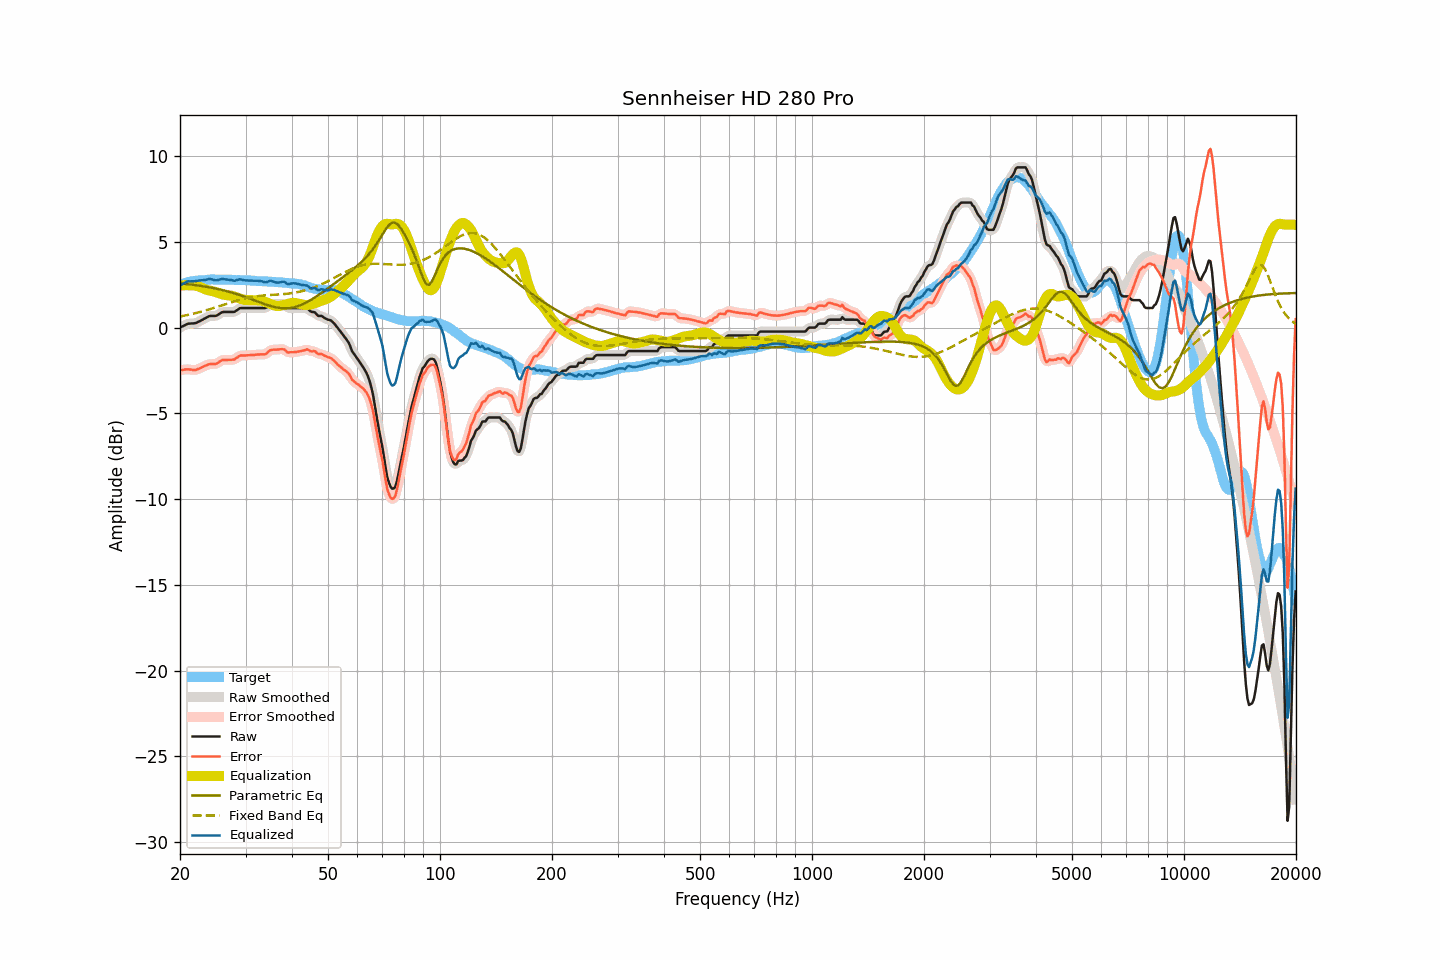

Values plotted in this chart, from the file beside it:
frequency, raw, smoothed, error, error_smoothed, equalization, parametric_eq, fixed_band_eq, equalized_raw, equalized_smoothed, target
20.00, 0.00, -0.01, -2.49, -2.49, 2.45, 2.57, 0.65, 2.45, 2.45, 2.49
20.20, 0.05, 0.05, -2.47, -2.47, 2.46, 2.57, 0.66, 2.51, 2.51, 2.52
20.40, 0.09, 0.10, -2.46, -2.46, 2.47, 2.56, 0.68, 2.56, 2.57, 2.55
20.61, 0.14, 0.14, -2.44, -2.45, 2.47, 2.55, 0.70, 2.61, 2.61, 2.58
20.81, 0.19, 0.19, -2.43, -2.44, 2.47, 2.54, 0.72, 2.66, 2.66, 2.62
21.02, 0.23, 0.22, -2.43, -2.43, 2.47, 2.53, 0.74, 2.70, 2.69, 2.66
21.23, 0.23, 0.24, -2.44, -2.44, 2.46, 2.52, 0.76, 2.69, 2.70, 2.67
21.44, 0.24, 0.24, -2.45, -2.45, 2.46, 2.50, 0.78, 2.70, 2.70, 2.69
21.66, 0.24, 0.24, -2.47, -2.47, 2.46, 2.49, 0.80, 2.70, 2.70, 2.71
21.87, 0.25, 0.25, -2.47, -2.47, 2.45, 2.48, 0.83, 2.70, 2.70, 2.72
22.09, 0.27, 0.28, -2.47, -2.46, 2.44, 2.47, 0.85, 2.71, 2.71, 2.74
22.31, 0.32, 0.31, -2.42, -2.43, 2.42, 2.46, 0.87, 2.74, 2.73, 2.74
22.54, 0.36, 0.36, -2.39, -2.39, 2.38, 2.44, 0.90, 2.74, 2.75, 2.75
22.76, 0.41, 0.41, -2.35, -2.34, 2.35, 2.43, 0.92, 2.76, 2.76, 2.76
22.99, 0.46, 0.46, -2.30, -2.30, 2.30, 2.41, 0.95, 2.76, 2.76, 2.76
23.22, 0.51, 0.51, -2.26, -2.26, 2.26, 2.40, 0.98, 2.77, 2.77, 2.77
23.45, 0.56, 0.56, -2.22, -2.21, 2.22, 2.38, 1.00, 2.78, 2.79, 2.78
23.69, 0.61, 0.61, -2.18, -2.17, 2.19, 2.37, 1.03, 2.80, 2.81, 2.79
23.92, 0.66, 0.65, -2.13, -2.14, 2.17, 2.35, 1.06, 2.83, 2.82, 2.79
24.16, 0.68, 0.68, -2.12, -2.13, 2.15, 2.33, 1.09, 2.83, 2.82, 2.80
24.40, 0.68, 0.68, -2.13, -2.13, 2.13, 2.32, 1.11, 2.81, 2.81, 2.81
24.65, 0.68, 0.68, -2.12, -2.13, 2.10, 2.30, 1.14, 2.78, 2.78, 2.80
24.89, 0.68, 0.69, -2.12, -2.11, 2.07, 2.28, 1.17, 2.76, 2.76, 2.80
25.14, 0.71, 0.72, -2.09, -2.08, 2.04, 2.26, 1.20, 2.76, 2.76, 2.80
25.39, 0.77, 0.77, -2.03, -2.03, 2.01, 2.24, 1.23, 2.78, 2.78, 2.80
25.65, 0.83, 0.83, -1.97, -1.96, 1.98, 2.22, 1.26, 2.81, 2.81, 2.80
25.91, 0.89, 0.88, -1.90, -1.91, 1.95, 2.20, 1.29, 2.84, 2.83, 2.79
26.16, 0.91, 0.91, -1.89, -1.89, 1.92, 2.17, 1.33, 2.83, 2.83, 2.80
26.43, 0.91, 0.91, -1.88, -1.88, 1.90, 2.15, 1.36, 2.81, 2.82, 2.79
26.69, 0.91, 0.91, -1.88, -1.88, 1.89, 2.12, 1.39, 2.80, 2.80, 2.79
26.96, 0.91, 0.91, -1.88, -1.88, 1.88, 2.10, 1.42, 2.79, 2.79, 2.79
27.23, 0.91, 0.91, -1.88, -1.88, 1.87, 2.07, 1.45, 2.78, 2.78, 2.79
27.50, 0.91, 0.90, -1.88, -1.88, 1.86, 2.05, 1.48, 2.77, 2.76, 2.79
27.77, 0.91, 0.91, -1.87, -1.87, 1.83, 2.02, 1.51, 2.74, 2.75, 2.78
28.05, 0.92, 0.94, -1.86, -1.84, 1.80, 1.99, 1.54, 2.72, 2.74, 2.78
28.33, 0.99, 0.99, -1.78, -1.78, 1.77, 1.96, 1.56, 2.76, 2.76, 2.77
28.62, 1.05, 1.05, -1.72, -1.72, 1.73, 1.93, 1.59, 2.78, 2.79, 2.77
28.90, 1.12, 1.11, -1.65, -1.66, 1.70, 1.90, 1.62, 2.82, 2.81, 2.77
29.19, 1.14, 1.14, -1.62, -1.63, 1.67, 1.87, 1.64, 2.81, 2.80, 2.76
29.48, 1.14, 1.15, -1.63, -1.62, 1.64, 1.84, 1.67, 2.78, 2.79, 2.77
29.78, 1.14, 1.14, -1.63, -1.62, 1.62, 1.81, 1.69, 2.76, 2.76, 2.77
30.08, 1.14, 1.14, -1.63, -1.62, 1.61, 1.77, 1.71, 2.75, 2.75, 2.77
30.38, 1.14, 1.14, -1.61, -1.62, 1.60, 1.74, 1.73, 2.74, 2.74, 2.75
30.68, 1.14, 1.14, -1.61, -1.61, 1.60, 1.70, 1.75, 2.74, 2.74, 2.75
30.99, 1.14, 1.14, -1.60, -1.60, 1.60, 1.67, 1.77, 2.74, 2.74, 2.74
31.30, 1.14, 1.14, -1.60, -1.60, 1.60, 1.63, 1.79, 2.74, 2.74, 2.74
31.61, 1.14, 1.14, -1.59, -1.59, 1.59, 1.60, 1.80, 2.73, 2.73, 2.73
31.93, 1.14, 1.14, -1.58, -1.58, 1.59, 1.56, 1.82, 2.73, 2.73, 2.72
32.24, 1.14, 1.14, -1.57, -1.57, 1.59, 1.53, 1.83, 2.73, 2.73, 2.71
32.57, 1.14, 1.14, -1.57, -1.57, 1.58, 1.49, 1.84, 2.72, 2.72, 2.71
32.89, 1.14, 1.14, -1.56, -1.56, 1.58, 1.46, 1.85, 2.72, 2.72, 2.70
33.22, 1.14, 1.14, -1.56, -1.57, 1.56, 1.42, 1.86, 2.70, 2.69, 2.70
33.55, 1.14, 1.13, -1.56, -1.57, 1.53, 1.39, 1.87, 2.67, 2.66, 2.70
33.89, 1.14, 1.15, -1.56, -1.54, 1.50, 1.36, 1.88, 2.64, 2.65, 2.70
34.23, 1.19, 1.20, -1.50, -1.49, 1.46, 1.33, 1.89, 2.65, 2.66, 2.69
34.57, 1.27, 1.27, -1.41, -1.42, 1.42, 1.30, 1.89, 2.69, 2.69, 2.68
34.92, 1.35, 1.33, -1.33, -1.35, 1.38, 1.27, 1.90, 2.73, 2.71, 2.68
35.27, 1.37, 1.37, -1.30, -1.30, 1.35, 1.24, 1.90, 2.71, 2.71, 2.67
35.62, 1.37, 1.38, -1.29, -1.29, 1.31, 1.22, 1.91, 2.68, 2.68, 2.66
35.97, 1.37, 1.37, -1.29, -1.29, 1.28, 1.19, 1.92, 2.65, 2.65, 2.66
... 635 more rows
